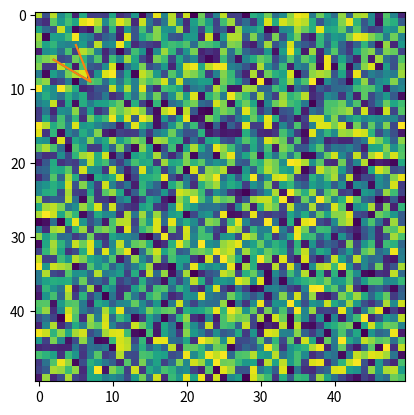

Generate this figure with matplotlib:
import matplotlib.pyplot as plt
import numpy as np

x = [2, 7]
y = [6, 9]

plt.plot(x, y)
plt.show()

x = [2, 7, 5]
y = [6, 9, 4]

plt.plot(x, y)
plt.show()

image = np.random.rand(50,50)

plt.imshow(image)
plt.show()